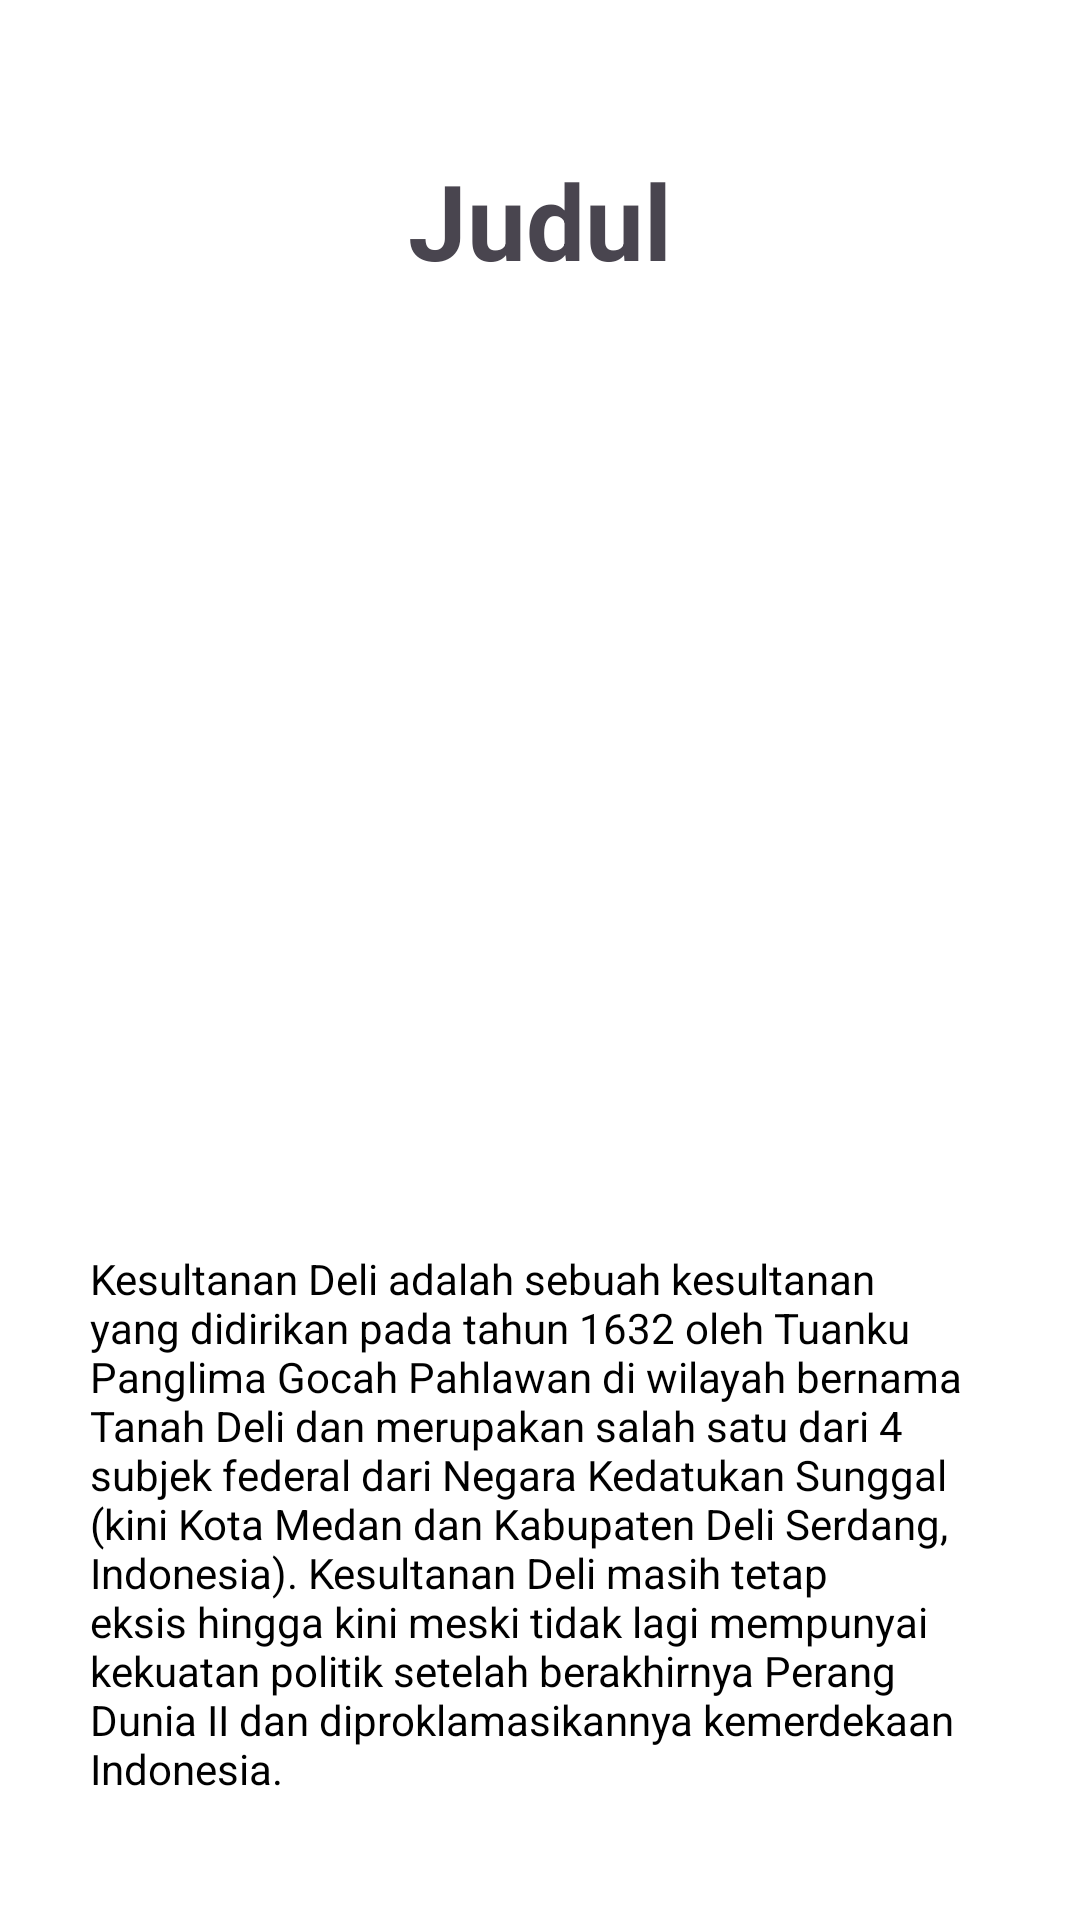

This screen was rendered from an Android layout file. Write that file and the resources it references.
<!-- AndroidManifest.xml: application theme Theme.AgustinaProjekMC -->
<!-- res/layout/activity_detail.xml -->
<?xml version="1.0" encoding="utf-8"?>
<LinearLayout xmlns:android="http://schemas.android.com/apk/res/android"
    xmlns:app="http://schemas.android.com/apk/res-auto"
    xmlns:tools="http://schemas.android.com/tools"
    android:id="@+id/main"
    android:layout_width="match_parent"
    android:layout_height="match_parent"
    android:orientation="vertical"
    android:layout_margin="10dp"
    android:background="@color/white"
    tools:context=".DetailActivity">

    <TextView
        android:id="@+id/tvdetailjudul"
        android:layout_width="wrap_content"
        android:layout_height="wrap_content"
        android:text="Judul"
        android:layout_gravity="center"
        android:textSize="35dp"
        android:layout_marginTop="50dp"
        android:textStyle="bold"/>

    <ImageView
        android:id="@+id/ivdetailimage"
        android:layout_width="match_parent"
        android:layout_height="250dp"
        android:layout_marginTop="30dp"
        android:src="@mipmap/ic_launcher"/>

    <ScrollView
        android:layout_width="match_parent"
        android:layout_height="wrap_content"
        android:layout_marginTop="10dp"
        android:layout_alignParentBottom="true"
        android:layout_alignParentEnd="true"
        android:layout_alignParentStart="true">

        <TextView
            android:id="@+id/tvdescdetail"
            android:layout_width="match_parent"
            android:layout_height="wrap_content"
            android:text="Kesultanan Deli adalah sebuah kesultanan yang didirikan pada tahun 1632 oleh Tuanku Panglima Gocah Pahlawan di wilayah bernama Tanah Deli dan merupakan salah satu dari 4 subjek federal dari Negara Kedatukan Sunggal (kini Kota Medan dan Kabupaten Deli Serdang, Indonesia). Kesultanan Deli masih tetap eksis hingga kini meski tidak lagi mempunyai kekuatan politik setelah berakhirnya Perang Dunia II dan diproklamasikannya kemerdekaan Indonesia."
            android:padding="30dp"
            android:textColor="@color/black" />
    </ScrollView>
</LinearLayout>
<!-- resources referenced by this layout -->
<resources>
  <style name="Theme.AgustinaProjekMC" parent="Base.Theme.AgustinaProjekMC" />
  <style name="Base.Theme.AgustinaProjekMC" parent="Theme.Material3.DayNight.NoActionBar">
          
          
      </style>
  <!-- not gathered from this repository: default colours our renderer supplied (Android Studio template values) -->
  <color name="black">#FF000000</color>
  <color name="white">#FFFFFFFF</color>
</resources>
